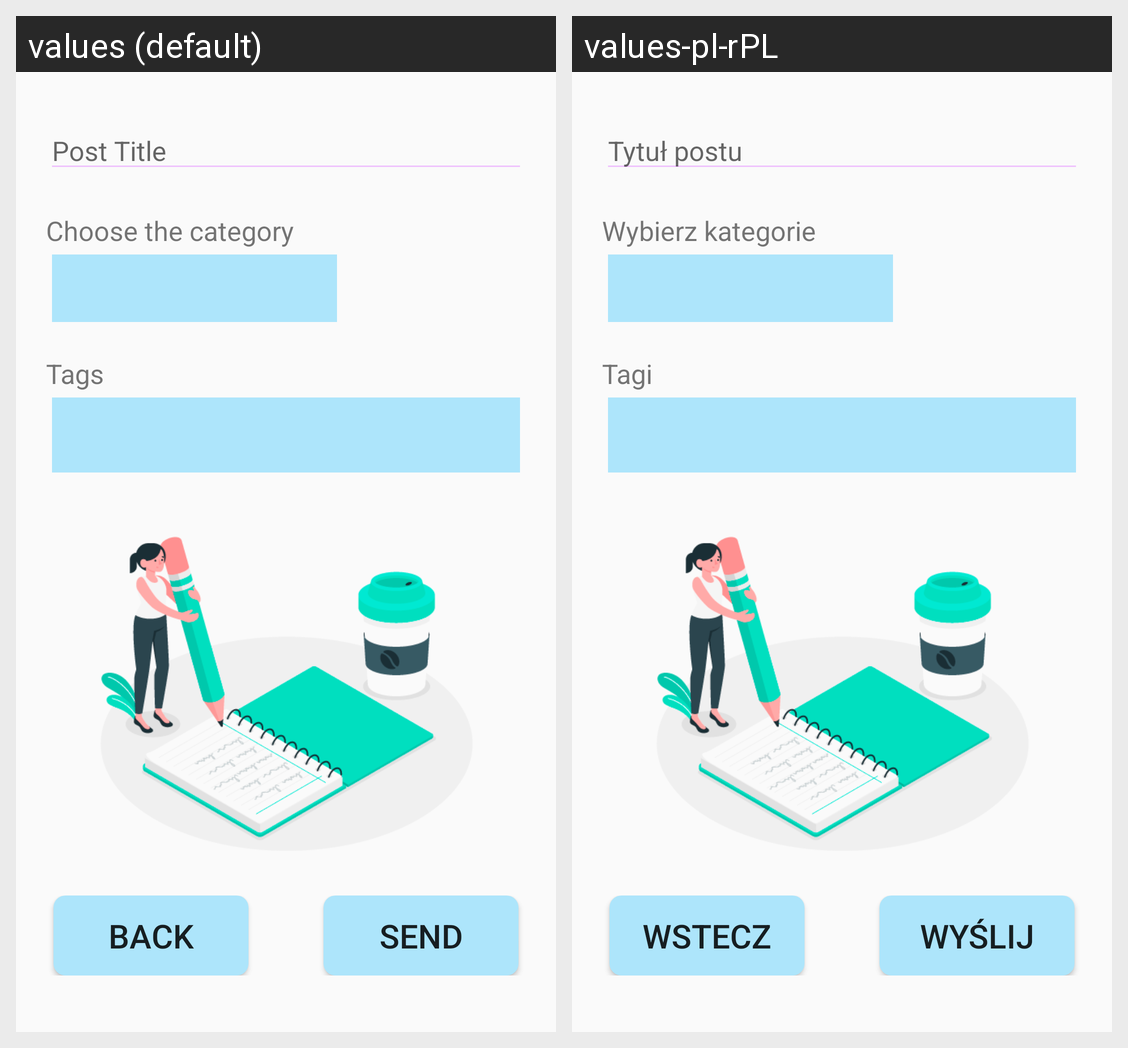

This grid shows one Android layout under two languages. Give, for every string resource on the screen, its name, the default text and each shown locale's text.
Android screen res/layout/activity_add_post_details.xml rendered under 2 locales, left to right: values (default), values-pl-rPL. Device: Nexus 5 (rendered at 1080×1920; each locale shown at half size, 540×960, under a caption strip naming it); theme AppTheme.
Strings drawn on this screen, with the default value and each locale's value (text and hints the layout hard-codes, and strings that could not be matched under every locale, appear in the picture but are not listed):

post_title
  values: Post Title
  values-pl-rPL: Tytuł postu

choose_the_category
  values: Choose the category
  values-pl-rPL: Wybierz kategorie

tags
  values: Tags
  values-pl-rPL: Tagi

back
  values: Back
  values-pl-rPL: Wstecz

send
  values: Send
  values-pl-rPL: Wyślij
